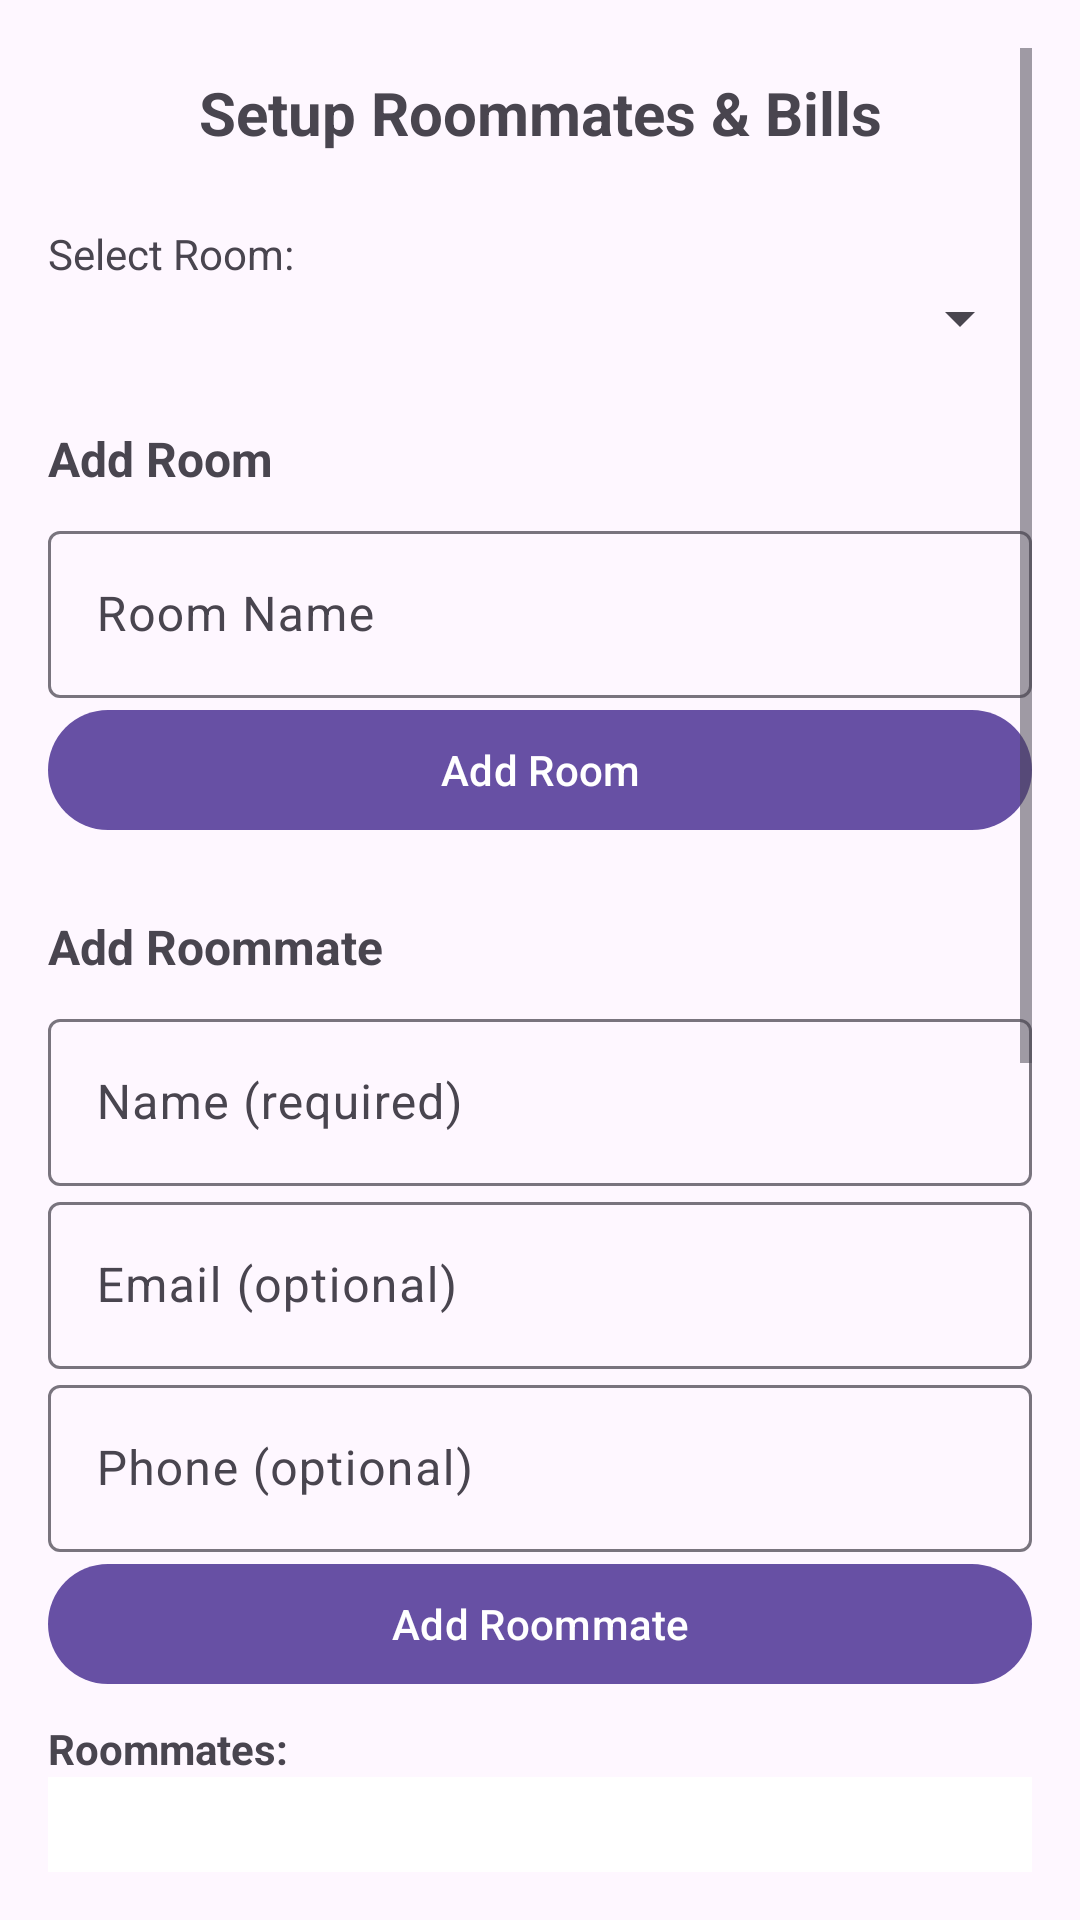

Here is an Android app screen rendered from its layout file. Give the layout XML and the strings, colors and styles it references.
<!-- AndroidManifest.xml: application theme Theme.Bill_splitter -->
<!-- res/layout/activity_setup.xml -->
<?xml version="1.0" encoding="utf-8"?>
<ScrollView xmlns:android="http://schemas.android.com/apk/res/android"
    xmlns:app="http://schemas.android.com/apk/res-auto"
    xmlns:tools="http://schemas.android.com/tools"
    android:layout_width="match_parent"
    android:layout_height="match_parent"
    android:padding="16dp"
    tools:context=".SetupActivity">

    <LinearLayout
        android:layout_width="match_parent"
        android:layout_height="wrap_content"
        android:orientation="vertical">

        <TextView
            android:layout_width="match_parent"
            android:layout_height="wrap_content"
            android:text="Setup Roommates &amp; Bills"
            android:textSize="20sp"
            android:textStyle="bold"
            android:gravity="center"
            android:padding="8dp" />

        <TextView
            android:layout_width="match_parent"
            android:layout_height="wrap_content"
            android:text="Select Room:"
            android:layout_marginTop="16dp" />

        <Spinner
            android:id="@+id/spinnerRoom"
            android:layout_width="match_parent"
            android:layout_height="wrap_content"
            android:layout_marginBottom="16dp" />

        <TextView
            android:layout_width="match_parent"
            android:layout_height="wrap_content"
            android:text="Add Room"
            android:textSize="16sp"
            android:textStyle="bold"
            android:layout_marginTop="8dp" />

        <com.google.android.material.textfield.TextInputLayout
            android:layout_width="match_parent"
            android:layout_height="wrap_content"
            android:layout_marginTop="8dp">
            <com.google.android.material.textfield.TextInputEditText
                android:id="@+id/editRoomName"
                android:layout_width="match_parent"
                android:layout_height="wrap_content"
                android:hint="Room Name" />
        </com.google.android.material.textfield.TextInputLayout>

        <com.google.android.material.button.MaterialButton
            android:id="@+id/btnAddRoom"
            android:layout_width="match_parent"
            android:layout_height="wrap_content"
            android:text="Add Room"
            android:layout_marginBottom="16dp" />

        <TextView
            android:layout_width="match_parent"
            android:layout_height="wrap_content"
            android:text="Add Roommate"
            android:textSize="16sp"
            android:textStyle="bold"
            android:layout_marginTop="8dp" />

        <com.google.android.material.textfield.TextInputLayout
            android:layout_width="match_parent"
            android:layout_height="wrap_content"
            android:layout_marginTop="8dp">
            <com.google.android.material.textfield.TextInputEditText
                android:id="@+id/editRoommateName"
                android:layout_width="match_parent"
                android:layout_height="wrap_content"
                android:hint="Name (required)" />
        </com.google.android.material.textfield.TextInputLayout>

        <com.google.android.material.textfield.TextInputLayout
            android:layout_width="match_parent"
            android:layout_height="wrap_content">
            <com.google.android.material.textfield.TextInputEditText
                android:id="@+id/editRoommateEmail"
                android:layout_width="match_parent"
                android:layout_height="wrap_content"
                android:hint="Email (optional)"
                android:inputType="textEmailAddress" />
        </com.google.android.material.textfield.TextInputLayout>

        <com.google.android.material.textfield.TextInputLayout
            android:layout_width="match_parent"
            android:layout_height="wrap_content">
            <com.google.android.material.textfield.TextInputEditText
                android:id="@+id/editRoommatePhone"
                android:layout_width="match_parent"
                android:layout_height="wrap_content"
                android:hint="Phone (optional)"
                android:inputType="phone" />
        </com.google.android.material.textfield.TextInputLayout>

        <com.google.android.material.button.MaterialButton
            android:id="@+id/btnAddRoommate"
            android:layout_width="match_parent"
            android:layout_height="wrap_content"
            android:text="Add Roommate"
            android:layout_marginBottom="8dp" />

        <TextView
            android:layout_width="match_parent"
            android:layout_height="wrap_content"
            android:text="Roommates:"
            android:textStyle="bold" />

        <TextView
            android:id="@+id/textRoommatesList"
            android:layout_width="match_parent"
            android:layout_height="wrap_content"
            android:padding="8dp"
            android:background="@android:color/white"
            android:layout_marginBottom="16dp"
            android:minHeight="100dp" />

        <TextView
            android:layout_width="match_parent"
            android:layout_height="wrap_content"
            android:text="Add Bill Category"
            android:textSize="16sp"
            android:textStyle="bold"
            android:layout_marginTop="8dp" />

        <com.google.android.material.textfield.TextInputLayout
            android:layout_width="match_parent"
            android:layout_height="wrap_content"
            android:layout_marginTop="8dp">
            <com.google.android.material.textfield.TextInputEditText
                android:id="@+id/editBillName"
                android:layout_width="match_parent"
                android:layout_height="wrap_content"
                android:hint="Bill Name" />
        </com.google.android.material.textfield.TextInputLayout>

        <com.google.android.material.textfield.TextInputLayout
            android:layout_width="match_parent"
            android:layout_height="wrap_content">
            <com.google.android.material.textfield.TextInputEditText
                android:id="@+id/editBillAmount"
                android:layout_width="match_parent"
                android:layout_height="wrap_content"
                android:hint="Amount"
                android:inputType="numberDecimal" />
        </com.google.android.material.textfield.TextInputLayout>

        <com.google.android.material.button.MaterialButton
            android:id="@+id/btnAddBill"
            android:layout_width="match_parent"
            android:layout_height="wrap_content"
            android:text="Add Bill"
            android:layout_marginBottom="8dp" />

        <TextView
            android:layout_width="match_parent"
            android:layout_height="wrap_content"
            android:text="Bills:"
            android:textStyle="bold" />

        <TextView
            android:id="@+id/textBillsList"
            android:layout_width="match_parent"
            android:layout_height="wrap_content"
            android:padding="8dp"
            android:background="@android:color/white"
            android:layout_marginBottom="16dp"
            android:minHeight="100dp" />

        <TextView
            android:id="@+id/textStatus"
            android:layout_width="match_parent"
            android:layout_height="wrap_content"
            android:padding="8dp"
            android:layout_marginBottom="8dp" />

        <com.google.android.material.button.MaterialButton
            android:id="@+id/btnBack"
            android:layout_width="match_parent"
            android:layout_height="wrap_content"
            android:text="Back" />

    </LinearLayout>
</ScrollView>
<!-- resources referenced by this layout -->
<resources>
  <style name="Theme.Bill_splitter" parent="Base.Theme.Bill_splitter" />
  <style name="Base.Theme.Bill_splitter" parent="Theme.Material3.DayNight.NoActionBar">
          
          
      </style>
</resources>
